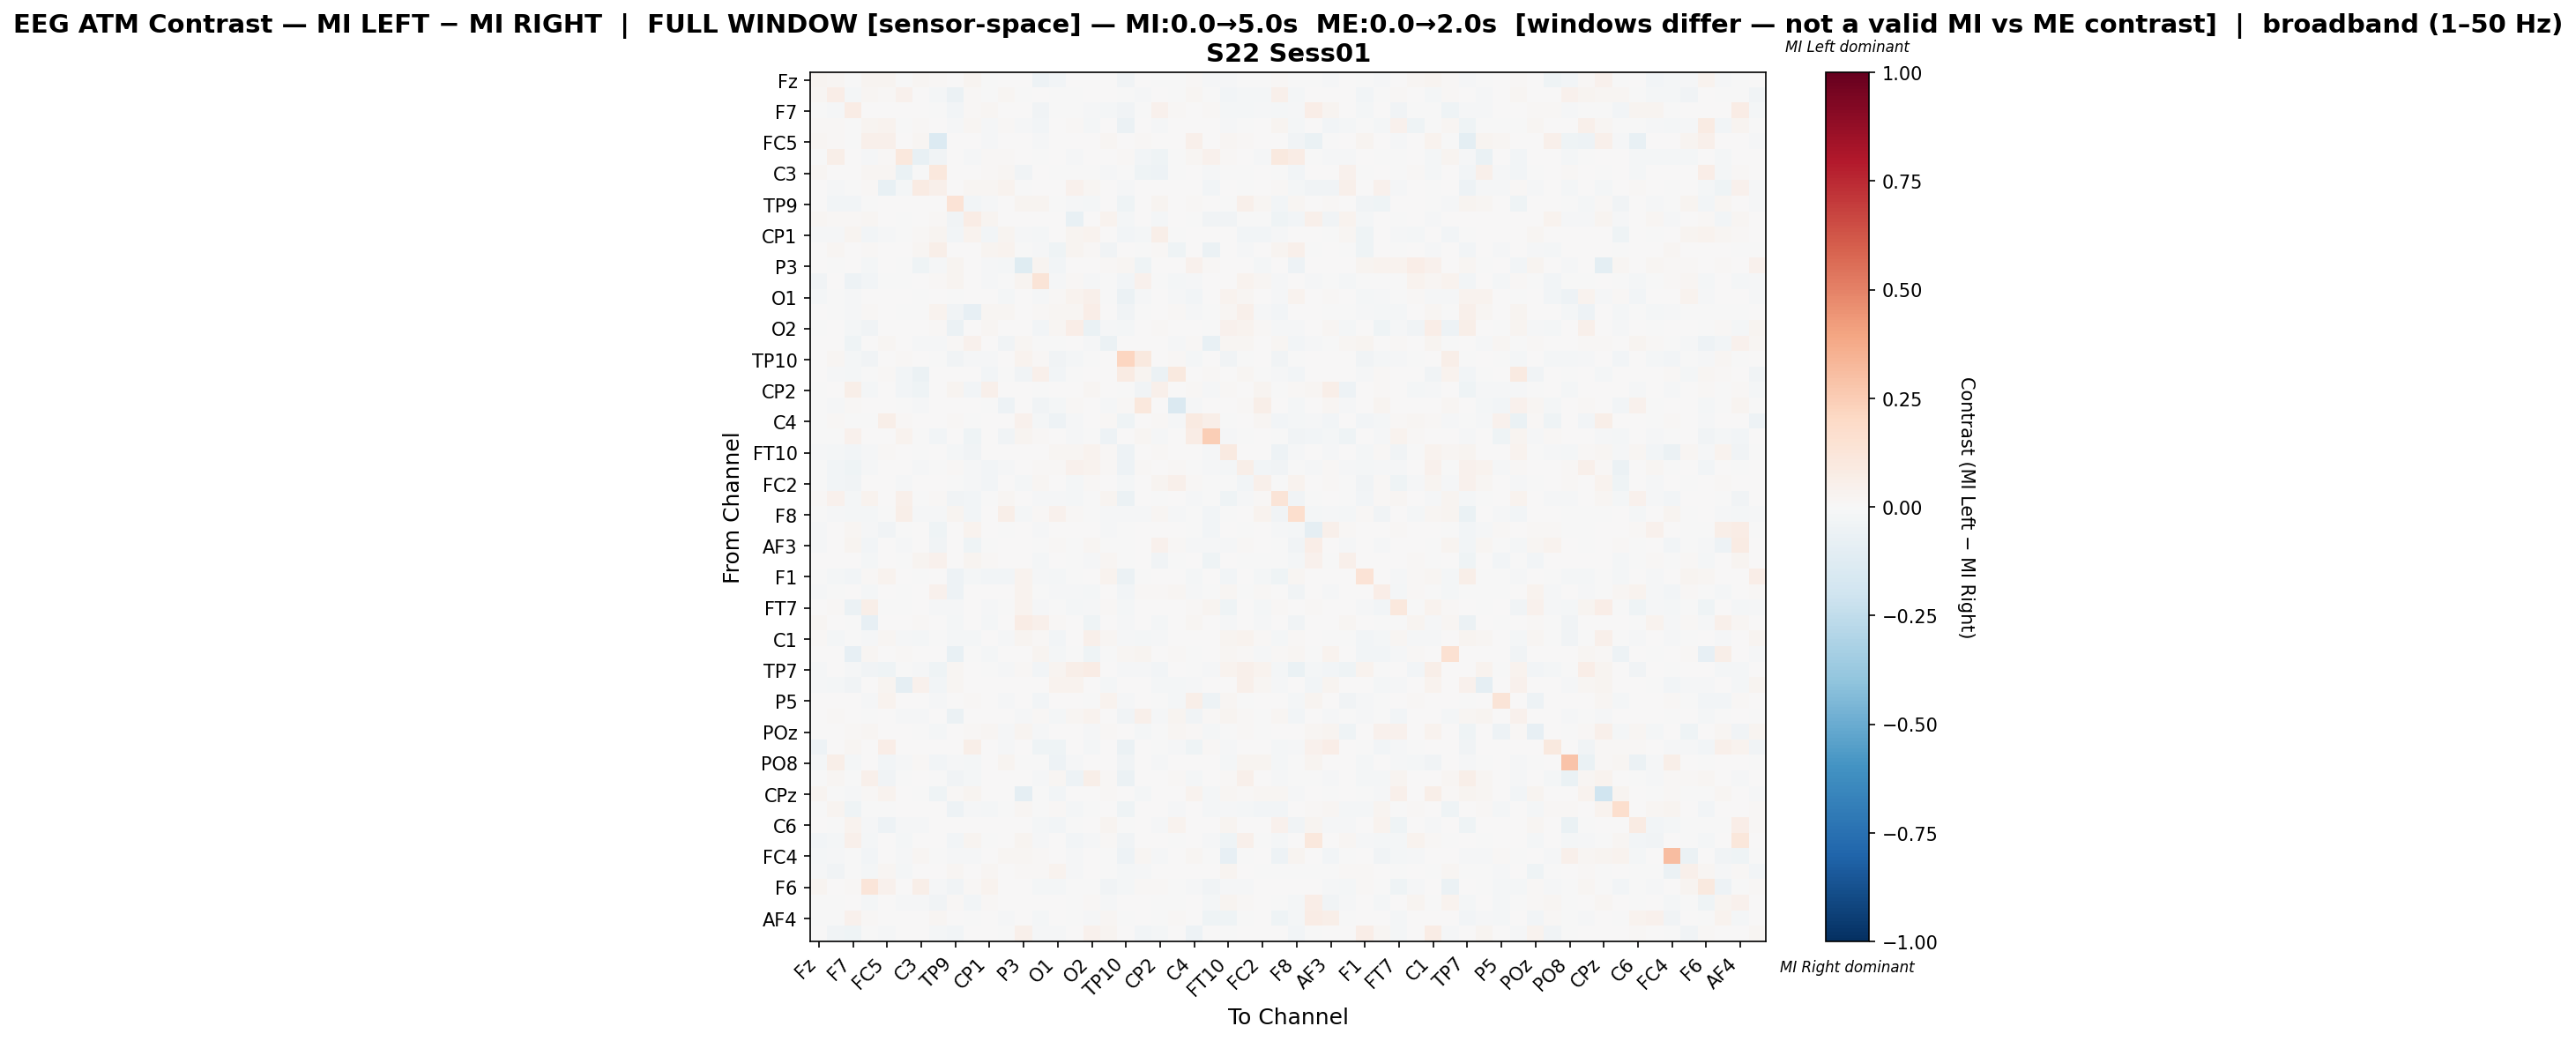

Values plotted in this chart, from the file beside it:
, Fz, F3, F7, FT9, FC5, FC1, C3, T7, TP9, CP5, CP1, Pz, P3, P7, O1, Oz, O2, P8, TP10, CP6, CP2, Cz, C4
Fz, 0.03062, 0.02099, -0.002017, 0.02636, 0.02827, -0.002876, 0.01829, 0.01217, 0.0, 0.02723, -0.005126, 0.006236, 0.0, -0.05059, -0.02486, 0.0, 0.003567, 0.0, -0.03218, 0.0, -0.0009409, -0.002092, 0.009451
F3, 0.02051, 0.06774, -0.02337, 0.01836, 0.009961, 0.04238, 0.0, -0.01601, -0.06001, 0.01429, -0.003732, 0.01621, -0.003462, 0.0, -0.006059, -0.00202, 0.0, 0.0, -0.0008971, -0.01039, 0.0, -0.007679, 0.01562
F7, -0.001222, -0.012, 0.07243, 0.006479, 0.0005439, 0.0, 0.001932, -0.002766, -0.02827, 0.01054, 0.02013, 0.0, 0.0, -0.03702, -0.007593, -0.007511, -0.01024, -0.01764, -0.03405, -0.005713, 0.04378, 0.01367, 0.001505
FT9, 0.01487, 0.01139, -0.001721, 0.02886, 0.03738, -0.005393, 0.01158, 0.007755, -0.01262, 0.01591, -0.01419, 0.008378, -0.008799, -0.02751, 0.0, 0.01254, -0.021, 0.0, -0.05694, 0.005311, -0.01401, 0.00506, 0.0
FC5, 0.02334, 0.008752, -0.004407, 0.05251, 0.05076, 0.0007679, 0.01905, -0.1366, 0.0, 0.0, -0.01419, 0.0, 0.0, -0.01259, 0.0006807, 0.0, 0.0, 0.01853, 0.0, 0.01442, 0.0, 0.0, 0.05421
FC1, -0.004026, 0.05759, 0.0, -0.009898, 0.01522, 0.1084, -0.07063, -0.03456, 0.0, -0.009562, 0.008095, 0.01081, 0.006578, -0.0001678, 0.004996, -0.009898, 0.0, 0.0, 0.01183, -0.02483, -0.03976, -0.002013, 0.01578
C3, 0.01591, 0.0, 0.002652, 0.01638, 0.02054, -0.06444, -0.002229, 0.1059, 0.000185, 0.0, 0.008881, 0.01965, -0.03206, 0.004625, -0.007245, -0.003606, -0.0001542, -0.008787, -0.0001542, -0.04671, -0.05241, -0.007091, 0.0
T7, 0.006375, -0.01084, -0.003808, 0.009056, -0.07659, -0.02009, 0.07889, 0.04849, 0.0, 0.01652, 0.01828, 0.0383, -0.005371, 0.007754, 0.004469, 0.04119, 0.01703, 0.0005268, -0.01077, 0.0, 0.004597, 0.004605, 0.0
TP9, 0.0, -0.02941, -0.02792, -0.004545, 0.0, 0.0, 0.0, 0.0, 0.1385, -0.02656, -0.01022, 0.0, 0.02609, 0.02744, -0.0004647, -0.0152, -0.02019, 0.007708, -0.04134, 0.0, 0.0252, 0.0, 0.0153
CP5, 0.01658, 0.009794, 0.01119, 0.01705, 0.0, -0.00493, 0.0, 0.01496, -0.03586, 0.07345, 0.02482, 0.0, 0.0, 0.0, 0.0, -0.07556, 0.0, 0.03763, -0.01927, 0.006795, -0.01784, 0.0, -0.003675
CP1, -0.01058, -0.00813, 0.02979, -0.0267, -0.01389, -0.00166, 0.009036, 0.02652, -0.02599, 0.0352, -0.03002, 0.02652, -0.01264, -0.01887, 0.007661, 0.02652, 0.03496, 0.0, -0.02599, -0.0219, 0.06141, -0.003917, 0.0
Pz, 0.005794, 0.01759, 0.0, 0.01367, 0.0, 0.006658, 0.0223, 0.05849, 0.0, 0.0, 0.02793, 0.03204, -0.00593, -0.01199, -0.04155, 0.03124, 0.01035, -0.03816, 0.003724, -0.002701, 0.01042, -0.04097, 0.0008276
P3, 0.0, -0.005608, 0.0, -0.01963, 0.0, -0.0009162, -0.04487, -0.01122, 0.02865, 0.0, -0.01531, -0.01862, -0.1188, 0.02735, -0.03103, 0.0, 0.0, 0.01414, 0.01969, -0.04055, 0.0, 0.0, 0.04167
P7, -0.03649, 0.0, -0.04825, -0.02442, -0.006772, -0.0002822, 0.003464, 0.01048, 0.02663, 0.0, -0.01001, -0.006866, 0.02561, 0.1294, -0.008905, 0.01115, -0.01153, -0.00301, -0.02658, 0.04338, -0.002191, -0.01721, -0.01157
O1, -0.01794, -0.004294, -0.01034, 0.0, 0.001151, 0.003124, -0.004392, 0.005756, -0.00329, 0.0, 0.006085, -0.02032, 0.003596, -0.007969, 0.01006, 0.03476, 0.05325, -0.003123, -0.05903, -0.01122, 0.0, -0.008181, -0.0285
Oz, 0.0, -0.001223, -0.0107, 0.01302, 0.0, -0.006216, -0.002623, 0.03838, -0.03482, -0.0853, 0.01706, 0.01883, 0.0, 0.007937, 0.022, 0.02189, 0.0674, 0.003447, -0.03302, -0.003669, 0.005748, 0.008768, -0.007949
O2, -0.005993, 0.0, -0.022, -0.03217, 0.0, 0.0, 0.0, 0.01149, -0.06188, 0.0, 0.02174, 0.005139, 0.0, -0.03062, 0.0222, 0.06317, -0.06954, -0.008817, -0.01678, 0.0, 0.009207, 0.0, 0.0
P8, 0.0, 0.0, -0.03966, 0.0, 0.01751, 0.0, -0.009078, -0.01071, 0.008183, 0.04497, 0.0, -0.03599, 0.01714, -0.005256, -0.005256, 0.002697, -0.008561, -0.05955, 0.0, 0.0, 0.0, -0.0086, 0.01254
TP10, 0.003616, 0.02283, -0.02048, -0.03705, 0.0, 0.009299, 0.0, -0.006294, -0.03687, -0.01367, -0.009282, 0.003306, 0.03202, 0.01258, -0.03581, -0.02034, -0.006373, 0.0, 0.214, 0.1015, 0.0, 0.01529, -0.01659
CP6, 0.0, -0.01471, -0.01635, -0.001456, 0.01488, -0.02984, -0.06193, 0.0, 0.0, 0.005239, -0.02514, -0.003679, -0.03842, 0.04913, -0.0235, -0.007562, 0.0, 0.0, 0.08459, 0.02953, -0.06233, 0.09964, 0.0
CP2, -0.002062, 0.0, 0.06185, -0.01976, 0.0, -0.0298, -0.04354, 0.003466, 0.02573, -0.0252, 0.04725, 0.007175, 0.0, -0.006727, 0.0, 0.006663, 0.01659, 0.0, -0.0001279, -0.03888, 0.05407, 0.0, 0.008726
Cz, -0.002606, -0.01062, 0.01507, 0.006847, 0.0, -0.002606, -0.008934, 0.005817, 0.0, 0.0, -0.004467, -0.05011, 0.0, -0.03369, -0.01678, 0.01111, 0.0, -0.009864, 0.01345, 0.1047, 0.0, -0.1429, -0.01508
C4, -0.0003097, 0.01394, -0.001637, -0.0001672, 0.05547, 0.01094, 0.0, 0.0, 0.01116, -0.006521, 0.0, 0.001059, 0.04517, -0.02057, -0.04966, -0.01271, 0.0, 0.01363, -0.04364, 0.0, 0.01041, -0.01388, 0.08915
T8, -0.007591, -0.004192, 0.04075, 0.005563, 0.0009074, 0.03426, -0.006458, -0.02742, 0.005672, -0.04022, 0.0, -0.03682, 0.02439, 0.01203, 0.0, -0.008384, -0.002493, -0.04735, 0.0, 0.01838, -0.01348, 0.0, 0.07123
FT10, -0.008811, -0.01867, -0.0237, -0.00837, 0.01442, 0.005197, -0.0003524, 0.0, -0.02252, -0.03735, 0.00357, 0.0, 0.0, 0.0007116, 0.02303, 0.02248, 0.03886, 0.01476, -0.04961, 0.0, 0.01053, 0.0, 0.001552
FC6, -0.003425, -0.02626, -0.04395, -0.01351, 0.006245, 0.0, -0.008181, -0.00742, 0.01333, -0.008181, -0.02778, -0.009893, 0.0, 0.008219, 0.01165, 0.04563, 0.03615, 0.01175, -0.0489, 0.01153, 0.0, 0.009607, -0.0004562
FC2, -0.002733, -0.02824, -0.03243, 0.0, 0.0, -0.0133, 0.0, 0.0, -0.005189, -0.009994, -0.0266, 0.0, -0.01662, 0.02284, 0.001227, -0.01713, 0.01176, 0.002727, -0.01982, 0.0004271, 0.02915, 0.05408, 0.01327
F4, 0.007881, 0.04615, -0.02272, 0.03621, 0.0, 0.05287, -0.002735, 0.01442, -0.03218, -0.02742, -0.001505, 0.01716, 0.004743, -0.01, -0.008049, -0.0229, -0.00547, 0.02369, -0.05858, 0.001146, -7.814942169427946e-05, 0.002511, -0.01157
F8, -0.002497, -0.01263, -0.01616, -0.01706, -0.00737, 0.05582, -0.01233, -0.01433, 0.02966, -0.02608, 0.0, 0.05628, -0.01821, 0.008793, 0.04518, 0.01244, -0.003135, -0.01411, -0.007873, -0.0117, 0.02133, -0.01, -0.007575
AF7, -0.01109, 0.0, 0.02123, -0.01322, -0.03848, -0.004499, 0.002756, -0.03958, 0.0, 0.0315, 0.002843, -0.00293, 0.00112, -0.01287, 0.0, 0.0, 0.001636, -0.01151, -0.006324, 0.001637, 0.007375, 0.0, -0.007534
AF3, -0.01002, 0.0, 0.02757, -0.02626, 4.1237359456514425e-05, -0.008118, 0.003559, -0.03476, 0.006947, -0.03909, -0.001042, 0.0, 0.0, -0.007617, 0.008159, -0.003207, 0.01698, -0.001904, -0.0001002, 0.0, 0.03962, 0.01192, -0.01433
AFz, 0.002864, 0.0, 0.002058, -0.02062, 0.0, -0.005053, 0.02783, 0.04372, 0.0, 0.03014, 0.01317, 0.001067, 0.0, -0.01925, 0.004467, -0.003223, -0.009234, 0.02134, -8.711560240439062e-05, 0.0, -0.03379, -0.005837, 0.0
F1, -0.002025, -0.01972, -0.02963, 0.01046, 0.03295, 0.0, -0.004689, 0.0, -0.04953, -0.021, -0.02419, -0.02888, 0.03712, -0.008633, -0.01961, -0.004133, 0.0, 0.03623, -0.06107, -0.006395, 0.0, 0.0, -0.01567
F5, -0.01005, -0.00313, 0.003939, -0.01812, 0.002839, -0.001312, 0.002653, 0.04126, -0.05313, 0.002592, 0.0, 0.0, 0.03507, -0.005871, -0.0128, -0.009683, -0.01665, 0.001935, -0.02965, 0.01006, 0.01184, 0.02175, -0.01087
FT7, 0.002049, 0.011, -0.0558, 0.06146, -0.005183, -0.001213, 0.000269, -0.01323, -0.01204, 0.0001945, -0.008271, -0.0002206, 0.03476, -0.009153, -0.004301, -0.01794, -0.008161, 0.01024, -0.02084, 0.0, 0.0, 0.0, 0.009455
FC3, 0.01862, 0.0, -0.001886, -0.08453, 0.0007301, 0.0, 0.009126, 0.006571, -0.01674, 0.0, -0.02075, 0.0009126, 0.07063, 0.04691, 0.01332, 0.0007301, -0.04167, 0.0, -0.008573, 0.0, -0.02263, 0.0009126, 0.023
C1, 0.01275, -0.01779, -0.00698, -0.01029, 0.01808, -0.01249, -0.01592, -0.003061, -0.02161, -0.01928, 0.0, -0.009674, 0.02543, 0.009663, -0.02584, 0.005714, 0.05452, 0.017, -0.01268, -0.02003, -0.01335, 0.0, 0.001059
C5, 0.006351, 0.003315, -0.08222, 0.01726, 0.0, 0.01284, 0.0, 0.0, -0.07353, -0.001062, -0.01965, 0.0, 0.0, 0.02763, -0.02273, -0.006054, -0.04347, -0.004306, 0.01876, 0.03108, 0.0, 0.01219, -0.006863
TP7, -0.009001, 0.0, -0.01127, -0.03567, -0.0445, -0.005384, -0.01346, -0.04501, 0.02316, 0.0, -0.002944, -0.01312, 0.01451, -0.02597, 0.02821, 0.05966, 0.0766, 0.003382, -0.009029, -0.01228, -0.02726, 0.0, -0.0004206
P1, -0.009009, -0.01712, -0.03356, 0.0, 0.02847, -0.08658, 0.04613, -0.02365, 0.01982, 0.0, 0.0, 0.0, 0.0, 0.0, 0.03568, 0.03135, 0.007027, -0.01689, 0.0, 0.0, -0.01671, -0.0223, -0.01104
P5, 0.0, 0.0, 0.00263, -0.007841, 0.03273, 0.0, 0.005844, -0.01261, 0.0, 0.01274, 0.0, -0.01092, 0.0, -0.03108, 0.0, 0.0, -0.002482, 0.03229, -0.009941, 0.0, -0.006144, -0.01778, 0.05547
PO7, 0.003523, 0.01255, 0.007179, -0.00561, 0.0, -0.01455, -0.01317, 0.005427, -0.05611, 0.005344, 0.0, 0.0, -0.01057, 0.008155, -0.0208, 0.02083, 0.03323, 0.001244, -0.03325, 0.05238, -0.008131, 0.02479, -0.03163
POz, 0.0, 0.0, 0.01529, 0.02319, 0.0, 0.0, -0.007231, -0.01946, 0.0, 0.009463, 0.01958, -0.01124, 0.02817, -0.01234, 0.0, 0.0, -0.01427, 0.01185, 0.0, -0.02234, -0.005654, 0.01958, 0.0134
PO4, -0.05427, 0.006958, 0.01687, 0.0, 0.06976, 0.0, 0.0, 0.004864, 0.0, 0.06241, 0.004728, -0.01491, 0.0, -0.04236, -0.0468, 0.0, -0.01745, 0.0, -0.05521, 0.0006325, -0.0001587, -0.01491, -0.04012
PO8, -0.02232, 0.05658, -0.01986, 0.0, -0.02667, -0.01428, 0.01282, -0.02511, -0.01227, -0.01718, 0.0, 0.02807, -0.005244, -0.007423, -0.05356, -0.01441, 0.0, 0.0, -0.03426, 0.003062, -0.01451, 0.001951, 0.0
P2, -0.001118, 0.01612, -0.003211, 0.04701, -0.03212, -0.005382, 0.0, -0.001714, -0.03208, -0.01935, 0.0, 0.0, 0.0, -0.007969, 0.01747, -0.05382, 0.05575, 0.009845, -0.06107, 0.004553, 0.0, 0.008122, -0.01947
CPz, 0.02386, -0.006148, -0.01534, 0.01345, 0.0329, 0.0, -0.003452, -0.04488, 0.009418, 0.02372, 0.0, 0.0, -0.09248, -0.0001918, -0.028, 0.0, 0.0, 0.01037, 0.0, -0.01889, 0.0001192, 0.0, 0.03568
TP8, -0.006427, 0.0241, -0.04264, -0.002035, -0.001832, 0.0, 0.004952, 0.0, -0.05109, -0.01284, -0.02193, -0.002249, 0.02293, -0.003445, 0.008804, -0.01563, -0.003099, 0.0, -0.04509, 0.0, 0.007153, -0.015, 0.0
C6, 0.0, -0.003415, 0.03441, -0.008989, -0.04707, -0.01448, -0.01521, 0.002264, 0.0, 0.0, 0.0, 0.0, 0.0, -0.02084, -0.02814, -0.006069, 0.0, 0.02618, -0.00496, 0.0, -0.01177, 0.03671, 0.0
C2, -0.02866, -0.02191, 0.05027, -0.02157, 0.0, -0.01566, 0.0, 0.0, -0.02585, 0.03034, -0.002068, 0.0, 0.02379, -0.01089, 0.0, -0.02895, -0.007829, 0.01519, -0.0387, 0.007269, 0.0, -0.005318, 0.0
FC4, -0.02098, -0.01301, -0.001387, -0.02433, 0.001372, -0.01551, 0.01929, -0.007187, -0.009078, -0.009494, 0.007318, 0.01898, 0.01875, 0.01493, 0.0, -0.01324, 0.0, -0.004665, -0.04817, 0.02058, -0.01261, 0.001143, 0.01829
FT8, -0.01019, -0.03441, -0.001373, -0.01946, 0.02091, -0.01628, 0.0009537, 0.0001418, 0.02313, 0.004746, 0.01883, 0.0, 0.01379, 0.007834, 0.03279, -0.01029, 0.006825, -0.007014, -0.01615, -0.01138, 0.005191, 0.0, 0.006377
F6, 0.02718, 0.005564, 0.01477, 0.1181, 0.04626, 0.0, 0.055, -0.01424, -0.03744, 0.01478, 0.03211, 0.002543, 0.0, -0.02249, -0.01568, -0.002468, -0.001997, -0.03185, -0.01638, 0.01558, 0.01266, -0.005558, -0.008887
AF8, -0.005251, -0.0006803, 0.000901, -0.0198, 0.0, -0.01026, -0.01114, -0.03559, 0.01065, -0.02718, 0.008789, 0.0, 0.004705, 0.0004279, 0.0, -0.004913, 0.009588, -0.01471, 0.007153, 0.006481, -0.0008462, -0.0008667, 0.001332
AF4, -0.005146, -0.004426, 0.04251, 0.01186, 0.002277, 0.0, 0.006324, 0.02148, 0.0, -0.001269, 0.004301, -0.009144, 0.0004216, -0.01863, 0.0, -0.0005146, -0.014, 0.02078, -0.004257, 0.002108, -0.00249, 0.01197, 0.002277
FCz, 0.0, -0.03592, -0.04149, -0.005084, -0.01227, 0.0, 0.004955, -0.02197, -0.02757, 0.006606, 0.005726, -0.000478, 0.0514, -0.01386, -0.0145, 0.006606, 0.04005, 0.02684, 0.0, -0.0298, -0.0204, 0.0, -0.05131
